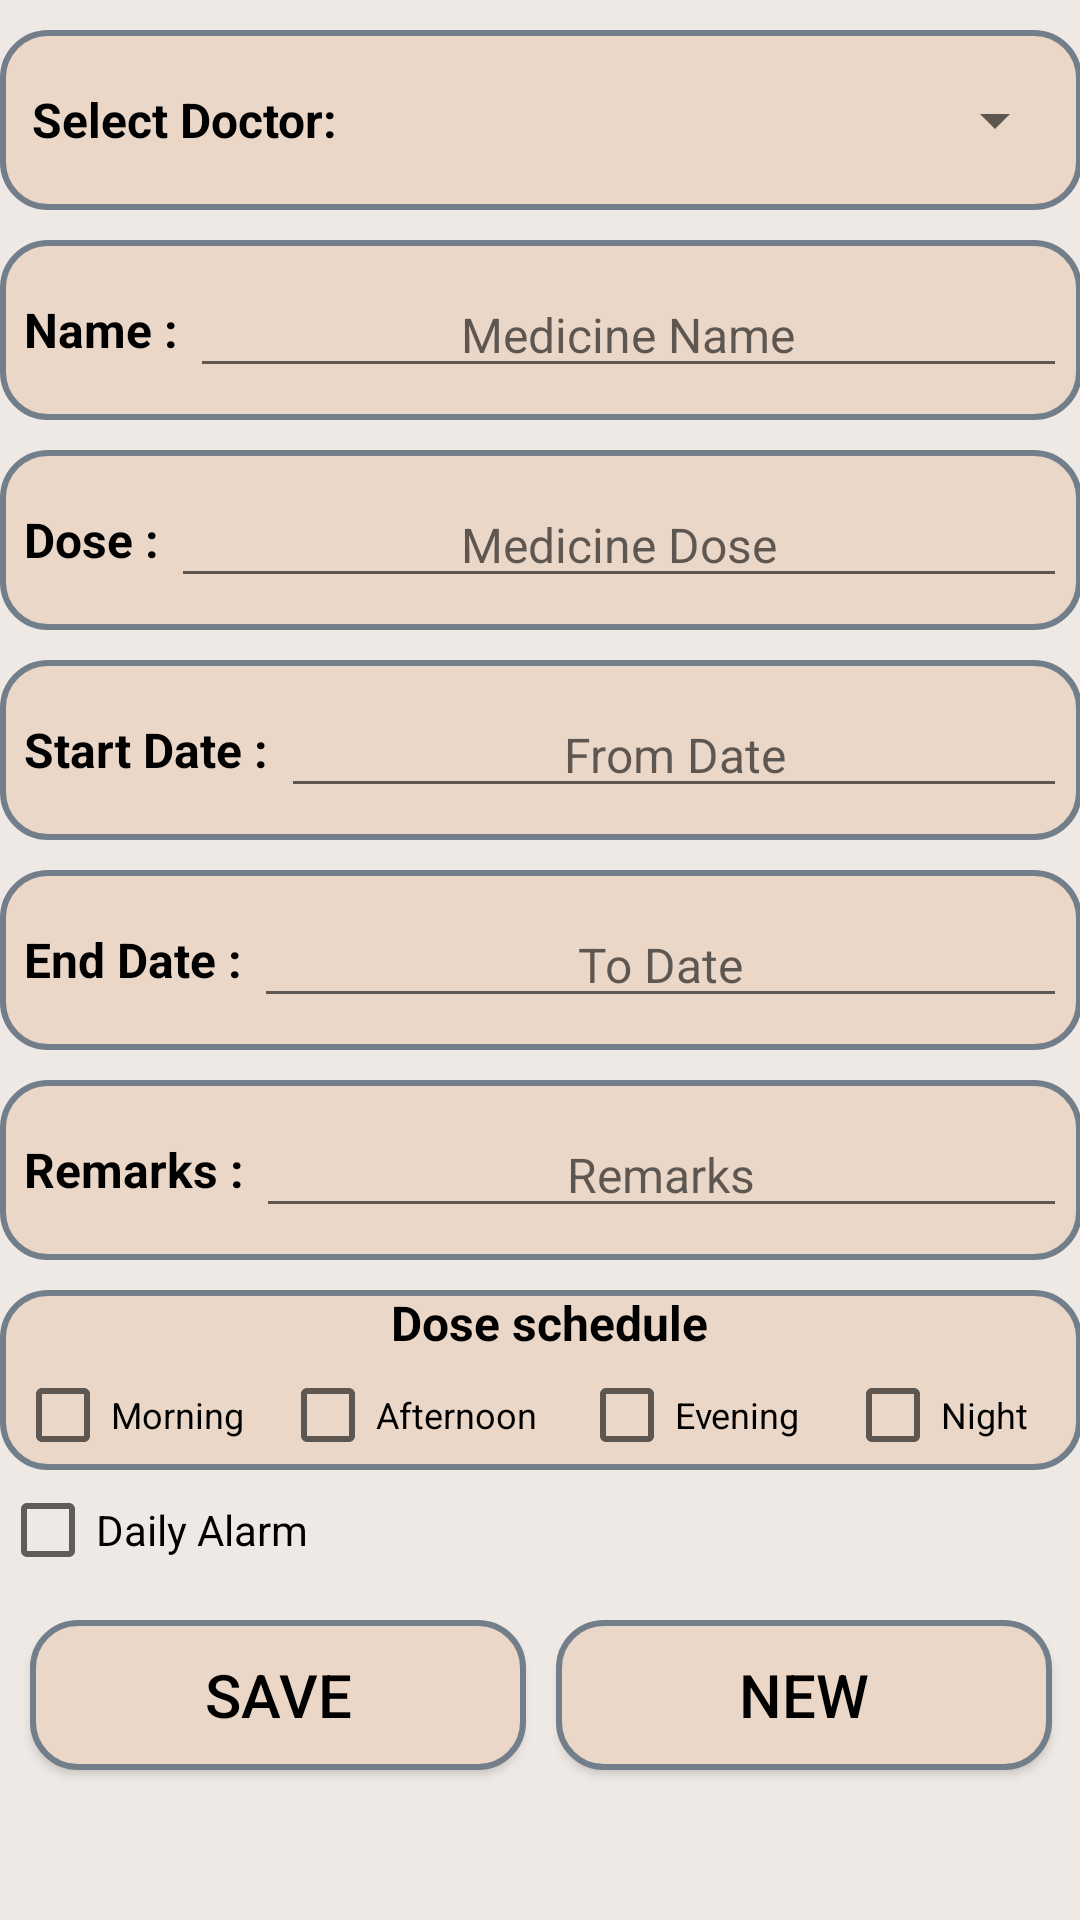

Android layout source for this screen:
<!-- AndroidManifest.xml: application theme AppTheme -->
<!-- res/layout/activity_add_medicine.xml -->
<ScrollView xmlns:android="http://schemas.android.com/apk/res/android"
    xmlns:tools="http://schemas.android.com/tools"
    android:layout_width="match_parent"
    android:layout_height="match_parent"
    android:paddingBottom="@dimen/activity_vertical_margin"
    android:paddingLeft="@dimen/activity_horizontal_margin"
    android:paddingRight="@dimen/activity_horizontal_margin"
    android:background="#eee9e4"
    android:orientation="vertical"
    android:paddingTop="@dimen/activity_vertical_margin"
    tools:context="com.warriors.group.icare.AddMedicineActivity">
    <LinearLayout
        android:layout_width="match_parent"
        android:layout_height="match_parent"
        android:orientation="vertical">
    <LinearLayout
        android:layout_width="match_parent"
        android:layout_height="60dp"
        android:layout_marginTop="10dp"
        android:background="@drawable/edit_text_background"
        android:paddingLeft="5dp"
        android:paddingRight="5dp">
        <TextView
            android:layout_gravity="center"
            android:gravity="center"
            android:textStyle="bold"
            android:layout_width="0dp"
            android:layout_weight="2"
            android:textColor="@android:color/black"
            android:text="Select Doctor: "
            android:textSize="16sp"
            android:layout_height="wrap_content" />
        <Spinner
            android:layout_width="0dp"
            android:id="@+id/addMedicineDoctorSpinner"
            android:layout_weight="4"
            android:layout_height="match_parent">
        </Spinner>

    </LinearLayout>
    <LinearLayout
        android:layout_width="match_parent"
        android:layout_height="60dp"
        android:layout_marginTop="10dp"
        android:background="@drawable/edit_text_background"
        android:paddingLeft="5dp"
        android:paddingRight="5dp">

        <TextView
            android:layout_width="wrap_content"
            android:layout_height="wrap_content"
            android:layout_gravity="center"
            android:layout_marginLeft="3dp"
            android:gravity="center"
            android:text="Name : "
            android:textColor="@android:color/black"
            android:textSize="16sp"
            android:textStyle="bold" />
    <EditText
        android:id="@+id/addMedicineNameET"
        android:textColor="@android:color/black"
        android:layout_width="match_parent"
        android:layout_height="wrap_content"
        android:layout_gravity="center"
        android:gravity="center"
        android:textSize="16sp"
        android:inputType="text"
        android:hint="@string/medicine_name"
        />
    </LinearLayout>
    <LinearLayout
        android:layout_width="match_parent"
        android:layout_height="60dp"
        android:layout_marginTop="10dp"
        android:background="@drawable/edit_text_background"
        android:paddingLeft="5dp"
        android:paddingRight="5dp">

        <TextView
            android:layout_width="wrap_content"
            android:layout_height="wrap_content"
            android:layout_gravity="center"
            android:layout_marginLeft="3dp"
            android:gravity="center"
            android:text="Dose : "
            android:textColor="@android:color/black"
            android:textSize="16sp"
            android:textStyle="bold" />
    <EditText
        android:id="@+id/addMedicineDoseET"
        android:textColor="@android:color/black"
        android:layout_width="match_parent"
        android:layout_height="wrap_content"
        android:layout_gravity="center"
        android:gravity="center"
        android:textSize="16sp"
        android:inputType="text"
        android:hint="@string/medicine_dose"
        />
    </LinearLayout>
    <LinearLayout
        android:layout_width="match_parent"
        android:layout_height="60dp"
        android:layout_marginTop="10dp"
        android:background="@drawable/edit_text_background"
        android:paddingLeft="5dp"
        android:paddingRight="5dp">

        <TextView
            android:layout_width="wrap_content"
            android:layout_height="wrap_content"
            android:layout_gravity="center"
            android:layout_marginLeft="3dp"
            android:gravity="center"
            android:text="Start Date : "
            android:textColor="@android:color/black"
            android:textSize="16sp"
            android:textStyle="bold" />
    <EditText
        android:id="@+id/addMedicineFromDateET"
        android:textColor="@android:color/black"
        android:layout_width="match_parent"
        android:layout_height="wrap_content"
        android:layout_gravity="center"
        android:gravity="center"
        android:editable="false"
        android:textSize="16sp"
        android:hint="@string/from_date"
        />
    </LinearLayout>
    <LinearLayout
        android:layout_width="match_parent"
        android:layout_height="60dp"
        android:layout_marginTop="10dp"
        android:background="@drawable/edit_text_background"
        android:paddingLeft="5dp"
        android:paddingRight="5dp">

        <TextView
            android:layout_width="wrap_content"
            android:layout_height="wrap_content"
            android:layout_gravity="center"
            android:layout_marginLeft="3dp"
            android:gravity="center"
            android:text="End Date : "
            android:textColor="@android:color/black"
            android:textSize="16sp"
            android:textStyle="bold" />
    <EditText
        android:id="@+id/addMedicineToDateET"
        android:textColor="@android:color/black"
        android:layout_width="match_parent"
        android:layout_height="wrap_content"
        android:layout_gravity="center"
        android:gravity="center"
        android:editable="false"
        android:textSize="16sp"
        android:hint="@string/to_date"
        />
    </LinearLayout>
    <LinearLayout
        android:layout_width="match_parent"
        android:layout_height="60dp"
        android:layout_marginTop="10dp"
        android:background="@drawable/edit_text_background"
        android:paddingLeft="5dp"
        android:paddingRight="5dp">

        <TextView
            android:layout_width="wrap_content"
            android:layout_height="wrap_content"
            android:layout_gravity="center"
            android:layout_marginLeft="3dp"
            android:gravity="center"
            android:text="Remarks : "
            android:textColor="@android:color/black"
            android:textSize="16sp"
            android:textStyle="bold" />
    <EditText
        android:id="@+id/addMedicineRemarks"
        android:textColor="@android:color/black"
        android:layout_width="match_parent"
        android:layout_height="wrap_content"
        android:layout_gravity="center"
        android:gravity="center"
        android:textSize="16sp"
        android:hint="@string/remarks"
        />
    </LinearLayout>
    <LinearLayout
        android:layout_width="match_parent"
        android:layout_height="60dp"
        android:layout_marginTop="10dp"
        android:background="@drawable/edit_text_background"
        android:paddingLeft="5dp"
        android:orientation="vertical"
        android:paddingRight="5dp">

        <TextView
            android:layout_width="wrap_content"
            android:layout_height="wrap_content"
            android:layout_gravity="center"
            android:layout_marginLeft="3dp"
            android:gravity="center"
            android:text="Dose schedule"
            android:textColor="@android:color/black"
            android:textSize="16sp"
            android:textStyle="bold" />
    <LinearLayout
        android:layout_width="match_parent"
        android:orientation="horizontal"
        android:layout_gravity="center"
        android:gravity="center"
        android:layout_height="40dp">

        <CheckBox
            android:textSize="12sp"
            android:onClick="onBoxClicked"
            android:id="@+id/addMedicineMorningCB"
            android:layout_width="0dp"
            android:layout_height="match_parent"
            android:layout_weight="1.2"
            android:text="@string/medicine_period_m"
            />


        <CheckBox
            android:textSize="12sp"
            android:onClick="onBoxClicked"
            android:id="@+id/addMedicineAfternoonCB"
            android:layout_width="0dp"
            android:layout_height="match_parent"
            android:layout_weight="1.35"
            android:text="@string/medicine_period_a"
            />

        <CheckBox
            android:textSize="12sp"
            android:onClick="onBoxClicked"
            android:id="@+id/addMedicineEveningCB"
            android:layout_width="0dp"
            android:layout_height="match_parent"
            android:layout_weight="1.2"
            android:text="@string/medicine_period_e"
            />

        <CheckBox
            android:textSize="12sp"
            android:onClick="onBoxClicked"
            android:id="@+id/addMedicineNightCB"
            android:layout_width="0dp"
            android:layout_height="match_parent"
            android:layout_weight="1"
            android:text="@string/medicine_period_n"
            />

    </LinearLayout>
    </LinearLayout>

    <LinearLayout
        android:layout_width="match_parent"
        android:orientation="horizontal"
        android:layout_gravity="center"
        android:gravity="center"
        android:layout_height="40dp">

        <CheckBox
            android:onClick="onBoxClicked"
            android:id="@+id/addMedicineDailyAlarmCB"
            android:layout_width="0dp"
            android:layout_height="match_parent"
            android:layout_weight="1"
            android:text="@string/daily_alarm"
            />
    </LinearLayout>
    <LinearLayout
        android:layout_width="match_parent"
        android:orientation="horizontal"
        android:padding="5dp"
        android:layout_height="70dp">
        <Button
            android:onClick="onClickMedicineSave"
            android:id="@+id/addMedicineSaveBTN"
            android:layout_width="0dp"
            android:layout_height="match_parent"
            android:layout_margin="5dp"
            android:layout_weight="1"
            android:background="@drawable/edit_text_background"
            android:text="@string/save"
            android:textColor="@android:color/black"
            android:textSize="20sp" />
            />
        <Button
            android:id="@+id/addMedicineNewBTN"
            android:layout_width="0dp"
            android:layout_height="match_parent"
            android:layout_margin="5dp"
            android:layout_weight="1"
            android:onClick="onClickMedicineNew"
            android:background="@drawable/edit_text_background"
            android:text="@string/neww"
            android:textColor="@android:color/black"
            android:textSize="20sp" />

            />
    </LinearLayout>


    </LinearLayout>

</ScrollView>
<!-- resources referenced by this layout -->
<resources>
  <!-- drawable edit_text_background (drawable) -->
  <?xml version="1.0" encoding="utf-8"?>
  <shape xmlns:android="http://schemas.android.com/apk/res/android"
      android:shape="rectangle">
      <corners
          android:bottomRightRadius="15dp"
          android:bottomLeftRadius="15dp"
          android:topLeftRadius="15dp"
          android:topRightRadius="15dp"/>
      <solid android:color="#ead7c7" />
      <stroke android:width="2dip" android:color="#737e8b" />
  </shape>
  <string name="daily_alarm">Daily Alarm</string>
  <string name="from_date">From Date</string>
  <string name="medicine_dose">Medicine Dose</string>
  <string name="medicine_name">Medicine Name</string>
  <string name="medicine_period_a">Afternoon</string>
  <string name="medicine_period_e">Evening</string>
  <string name="medicine_period_m">Morning</string>
  <string name="medicine_period_n">Night</string>
  <string name="neww">New</string>
  <string name="remarks">Remarks</string>
  <string name="save">SAVE</string>
  <string name="to_date">To Date</string>
  <style name="AppTheme" parent="Theme.AppCompat.Light.DarkActionBar">
          
          <item name="colorPrimary">#c99c79</item>
          <item name="colorPrimaryDark">#866851</item>
          <item name="colorAccent">#f75414</item>
      </style>
</resources>
